Run: headless pygame with SDL's dummy video driver; simulated clock (each Clock.tick advances the game by its frame time, no real sleeping); random seed 0; keys injected as events and as key.get_pressed() state; no mouse input.
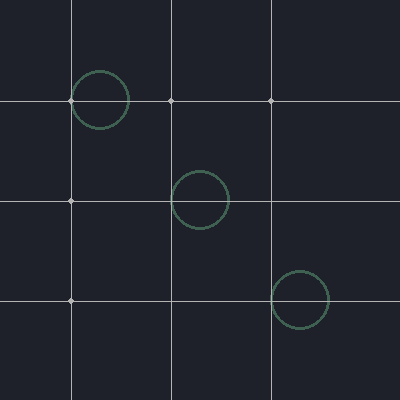
Frame 1 of 4 · flips 1–60 · no input
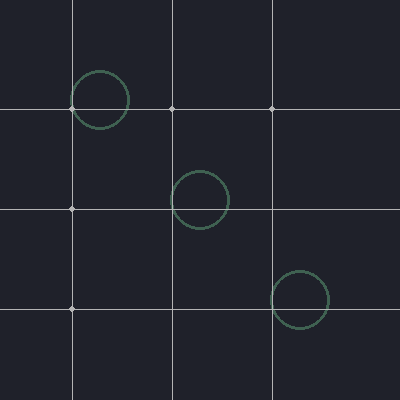
Frame 2 of 4 · flips 61–180 · tapped SPACE, RETURN · held RIGHT (→), D
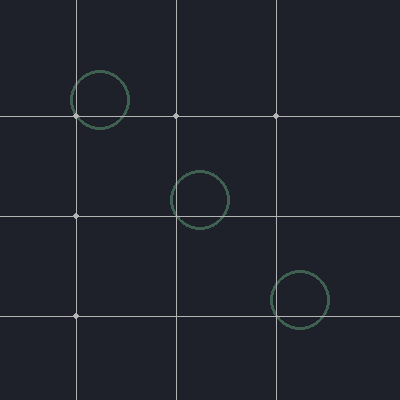
Frame 3 of 4 · flips 181–300 · held DOWN (↓), S
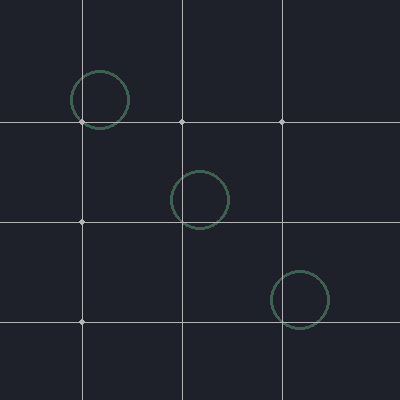
Frame 4 of 4 · flips 301–420 · held LEFT (←), A, UP (↑), W

The pygame program that drew these frames:

import pygame
import math
import sys

pygame.init()

dimensions = [400, 400]
position1 = [200, 200]
position2 = [400, 200]
position3 = [600, 200]
position4 = [200, 400]
position5 = [200, 600]
bgColor = (31, 33, 42)
running = True
updateElem = 1
pauseStatus = False

circData = {
    'radius': 30,
    'thickness': 3
}

screen = pygame.display.set_mode(dimensions)
clock = pygame.time.Clock()

def drawBaseCirc(position):
    pygame.draw.circle(
        screen, 
        (63, 97, 81), 
        (position[1] / 2, position[1] / 2), 
        circData['radius'],
        circData['thickness']
    )

def drawMoveCirc(i, position):
    pygame.draw.circle(
        screen, 
        (180, 180, 180), 
        (
            (circData['radius'] - circData['thickness'] / 2) * math.cos(i) + position[0] / 2,
            (circData['radius'] - circData['thickness'] / 2) * math.sin(i) + position[1] / 2
        ), 
        circData['thickness']
    )

def drawLines(i, position):
    lineX = [
        ((circData['radius'] - circData['thickness'] / 2) * math.cos(i) + position[0] / 2, 0),
        ((circData['radius'] - circData['thickness'] / 2) * math.cos(i) + position[0] / 2, dimensions[1])
    ]

    lineY = [
        (0, (circData['radius'] - circData['thickness'] / 2) * math.sin(i) + position[1] / 2),
        (dimensions[0], (circData['radius'] - circData['thickness'] / 2) * math.sin(i) + position[1] / 2)
    ]

    pygame.draw.line(
        screen,
        (180, 180, 180),
        lineX[0],
        lineX[1]
    )

    pygame.draw.line(
        screen,
        (180, 180, 180),
        lineY[0],
        lineY[1]
    )

def elemUpdate():
    updateElem += 1

def drawCircs(i):
    screen.fill(bgColor)
    drawBaseCirc(position1)
    drawBaseCirc(position2)
    drawBaseCirc(position3)
    drawBaseCirc(position4)
    drawBaseCirc(position5)
    drawMoveCirc(i / 10, position1)
    drawMoveCirc(i / 10, position2)
    drawMoveCirc(i / 10, position3)
    drawMoveCirc(i / 10, position4)
    drawMoveCirc(i / 10, position5)
    drawLines(i / 10, position1)
    drawLines(i / 10, position2)
    drawLines(i / 10, position3)
    drawLines(i / 10, position4)
    drawLines(i / 10, position5)

    pygame.time.delay(60)
    pygame.display.update()

screen.fill(bgColor)

while running:
    clock.tick(60)

    keys = pygame.key.get_pressed()

    pygame.time.delay(5)
    
    for event in pygame.event.get():
        if event.type == pygame.QUIT:
            running = False

    if keys[pygame.K_e]:
        sys.exit(0)

    if keys[pygame.K_SPACE]:
        pauseStatus = not pauseStatus

    if not pauseStatus:
        updateElem += 1
        drawCircs(updateElem)

    pygame.display.update()

pygame.quit()
# %%
